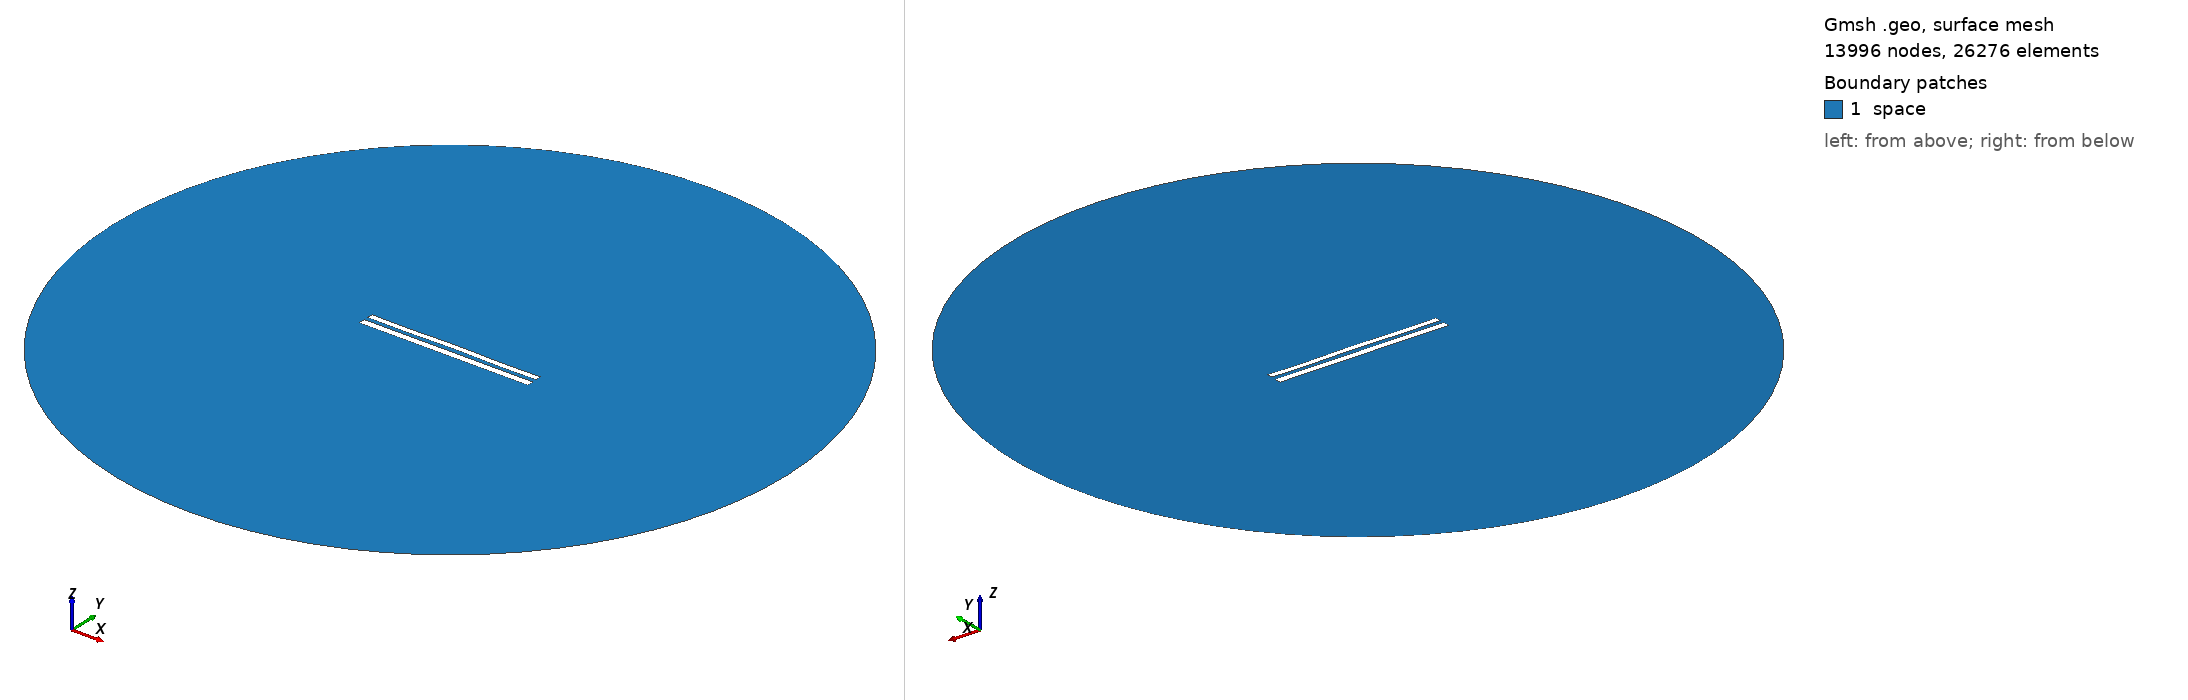

Gmsh geometry script, surface-meshed: 13996 nodes, 26276 surface elements. Boundary patches (legend numbers): 1 space. Left view from above one corner, right view from below the opposite corner. Legend entries are the model's physical surfaces. The drawing asked Gmsh for element sizes between 1% and 20% of the model's largest extent; the script's own settings can give other sizes.

=== 9086.geo (drawn) ===
//---------------------------------------
// Geometry kernel
//---------------------------------------

SetFactory("OpenCASCADE");



//---------------------------------------
// Parameters of the geometry
//---------------------------------------

// Overetch of the upper plate
overetch = 0.25;

// Distance between the plates
distance = 2.5;

// Discretization over the x axis (for the deformation)
nx = 50; 

// Length of the plate
L = 100 - overetch; 

// Number of modes
n = 4; 

// 1st mode coefficient
coeff(1) = 0.0;
beta(1) = 0.596864 * 3.1415926535 / L;

// 2nd mode coefficient
coeff(2) = 0.07499999999999998;
beta(2) = 1.49418 * 3.1415926535 / L;

// 3rd mode coefficient
coeff(3) = 0.0;
beta(3) = 2.50025 * 3.1415926535 / L;

// 4th mode coefficient
coeff(4) = -0.15;
beta(4) = 3.49999 * 3.1415926535 / L;



//---------------------------------------
// Upper plate (deformed rectangle)
//---------------------------------------

// Coordiantes of the upper plate
xmin = -50;
xmax = 50 - overetch;

// Height of the upper plate
yheight = 4 - 2 * overetch;

// Indexes of the points
UpperID[] = {};
LowerID[] = {};
LeftID[] = {};
RightID[] = {};

// Point index
p = 1;

// Horizontal edges
For i In {1:nx}
    x = xmin + (i-1)*(xmax - xmin)/(nx-1);

    y_bottom = distance / 2 + overetch;
    For j In {1:n}
        C = (Cosh(beta(j)*L) + Cos(beta(j)*L)) / (Sinh(beta(j)*L) + Sin(beta(j)*L));
        y_bottom  = y_bottom + coeff(j) * (Cosh(beta(j)*(x+50)) - Cos(beta(j)*(x+50)) - C * (Sinh(beta(j)*(x+50)) - Sin(beta(j)*(x+50))));
    EndFor

    y_top = y_bottom + yheight;

    Point(p) = {x, y_top, 0, 1.0};
    UpperID[i] = p;
    p = p + 1;

    Point(p) = {x, y_bottom, 0, 1.0};
    LowerID[i] = p;
    p = p + 1;
EndFor

// Create point lists
UpperPts[] = {}; LowerPts[] = {};
For i In {1:nx}
  UpperPts[] += {UpperID[i]};
  LowerPts[] += {LowerID[i]};
EndFor

// Build splines
Spline(1) = {UpperPts[]};
Spline(2) = {LowerPts[]};
Line(3) = {LowerPts[nx-1], UpperPts[nx-1]};
Line(4) = {LowerPts[0], UpperPts[0]};

// Build the plane surface
Curve Loop(1) = {2, 3, -1, -4};
Plane Surface(1) = {1};



//---------------------------------------
// Lower plate (rectangle)
//---------------------------------------

// Vertices
Point(1001) = {-50, -1, 0, 1.0};
Point(1002) = { 50, -1, 0, 1.0};
Point(1003) = { 50,  -5, 0, 1.0};
Point(1004) = {-50,  -5, 0, 1.0};

// Edges
Line(5) = {1001, 1002};
Line(6) = {1002, 1003};
Line(7) = {1003, 1004};
Line(8) = {1004, 1001};

// Plane surface
Line Loop(2) = {5, 6, 7, 8};
Plane Surface(2) = {2}; 



//---------------------------------------
// Outer (fictious) boundary
//---------------------------------------

// Points
Point(1005) = {0, 0, 0};       // Center
Point(1006) = {200, 0, 0};     // Start point
Point(1007) = {0, 200, 0};     // 90 degrees
Point(1008) = {-200, 0, 0};    // 180 degrees
Point(1009) = {0, -200, 0};    // 270 degrees

// Circle arcs (each needs start, center, end)
Circle(9) = {1006, 1005, 1007};
Circle(10) = {1007, 1005, 1008};
Circle(11) = {1008, 1005, 1009};
Circle(12) = {1009, 1005, 1006};

// Plane surface for the entire domain
Curve Loop(3) = {9, 10, 11, 12};
Surface(3) = {3};

// Subtract the plates from the whole domain to obtain the actual domain where we want to solve the equations
BooleanDifference{ Surface{3}; Delete; }{ Surface{1}; Surface{2}; Delete; }




//---------------------------------------
// Transfinite Lines/Curves
//---------------------------------------

// Set the number of points on the boundaries
r = 7;

// Plates
Transfinite Curve {1, 2} = 50*r Using Progression 1;
Transfinite Curve {3, 4} = 2*r Using Progression 1;
Transfinite Line {5, 7} = 50*r Using Progression 1;
Transfinite Line {6, 8} = 2*r Using Progression 1;

// Outer boundary
Transfinite Line {9, 10, 11, 12} = 20 Using Progression 1;



//---------------------------------------
// Physical groups
//---------------------------------------                

// Physical curves (boundaries)
Physical Line("force_segment", 10) = {2};
Physical Line("upper_plate", 11) = {1, 3, 4};
Physical Line("lower_plate", 12) = {5, 6, 7, 8};
Physical Line("boundary", 20) = {9, 10, 11, 12};

// Physical Surfaces
Physical Surface("space", 30) = {3};



//---------------------------------------
// 6. Generate the Mesh
//---------------------------------------

// 2D mesh generation
Mesh 2;
